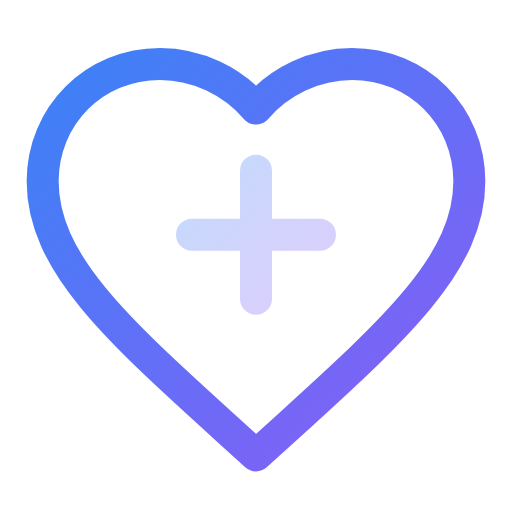
t = 0.00 s
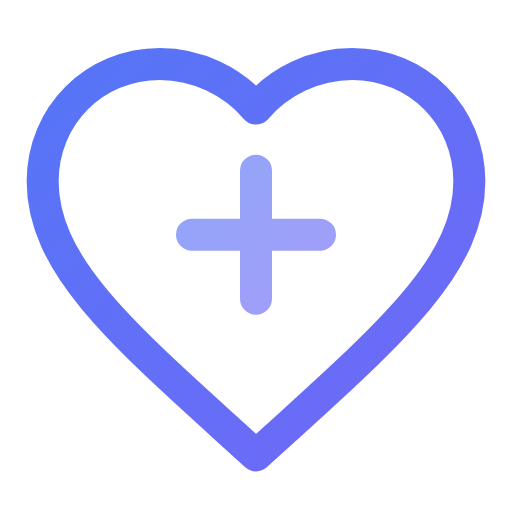
t = 0.50 s
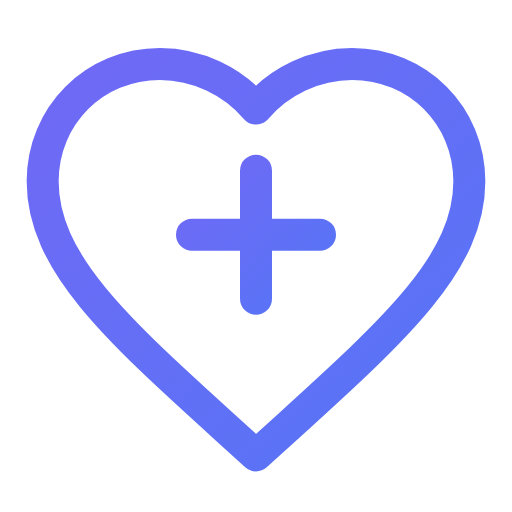
t = 1.00 s
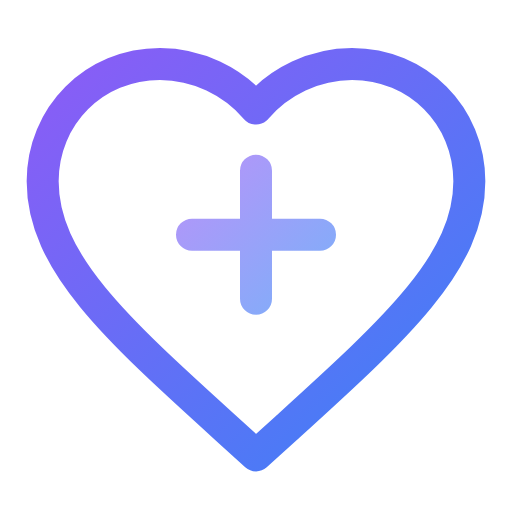
t = 1.50 s
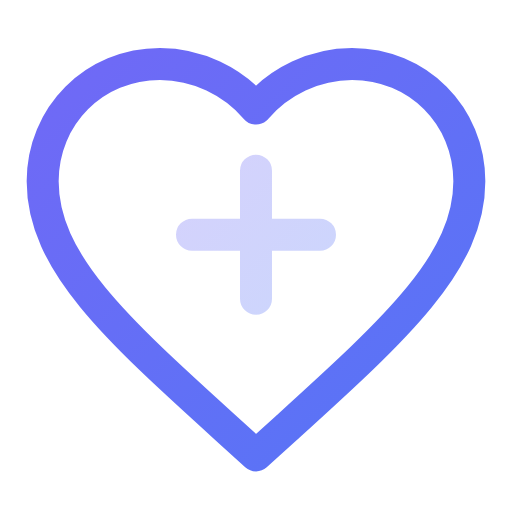
t = 2.00 s
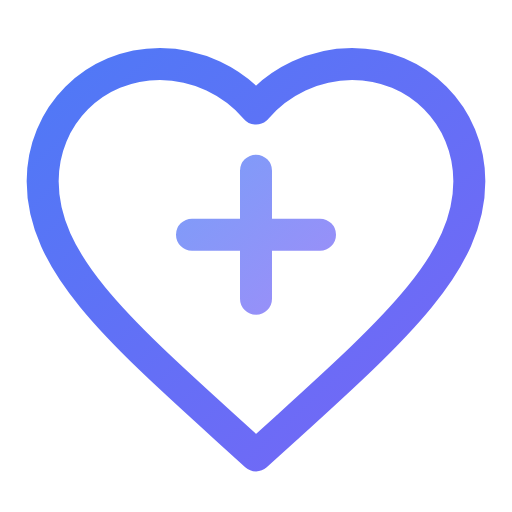
t = 2.63 s

The animated SVG that drew these frames (rendered in a browser with its animation timeline set to each time). Animation: 5 SMIL elements (animate=5); one cycle of 3.00 s, repeats indefinitely.

<svg viewBox="0 0 24 24" width="24" height="24" fill="none" xmlns="http://www.w3.org/2000/svg">
  <defs>
    <linearGradient id="grad-animated-digital-heart-anim" x1="0%" y1="0%" x2="100%" y2="100%">
      <stop offset="0%" style="stop-color:#3b82f6;stop-opacity:1">
        <animate attributeName="stop-color" values="#3b82f6;#8b5cf6;#3b82f6" dur="3s" repeatCount="indefinite"/>
      </stop>
      <stop offset="100%" style="stop-color:#8b5cf6;stop-opacity:1">
        <animate attributeName="stop-color" values="#8b5cf6;#3b82f6;#8b5cf6" dur="3s" repeatCount="indefinite"/>
      </stop>
    </linearGradient>
  </defs>
  <path d="M12 21.35l-1.45-1.32C5.4 15.36 2 12.28 2 8.5 2 5.42 4.42 3 7.5 3c1.74 0 3.41.81 4.5 2.09C13.09 3.81 14.76 3 16.5 3 19.58 3 22 5.42 22 8.5c0 3.78-3.4 6.86-8.55 11.54L12 21.35z" stroke="url(#grad-animated-digital-heart-anim)" stroke-width="1.5" stroke-linecap="round" stroke-linejoin="round"/>
  <path d="M9 11h6m-3-3v6" stroke="url(#grad-animated-digital-heart-anim)" stroke-width="1.5" stroke-linecap="round">
    <animate attributeName="opacity" values="0.3;1;0.3" dur="2s" repeatCount="indefinite"/>
  </path>
  <g opacity="0.5">
    <circle cx="12" cy="12" r="6">
      <animate attributeName="r" values="6;8;6" dur="2s" repeatCount="indefinite"/>
      <animate attributeName="opacity" values="0.5;0;0.5" dur="2s" repeatCount="indefinite"/>
    </circle>
  </g>
</svg>
